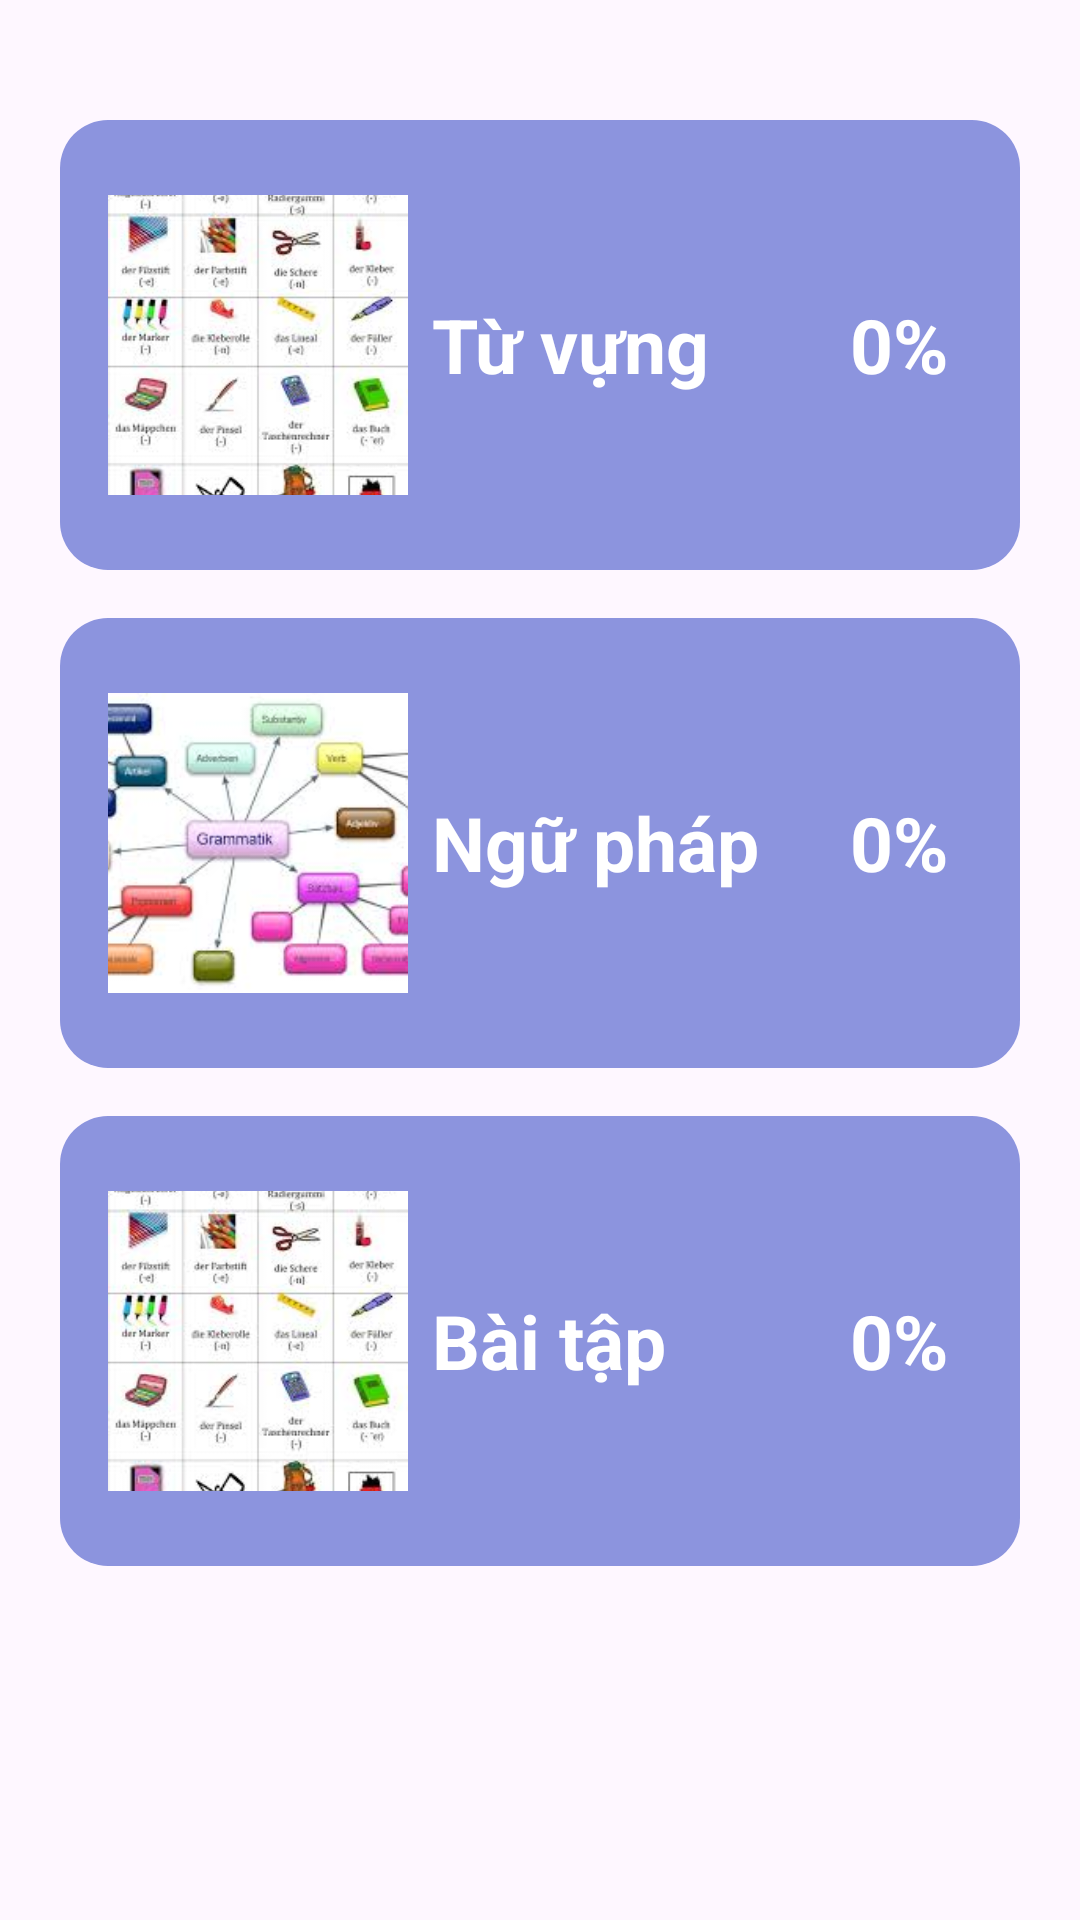

Here is an Android app screen rendered from its layout file. Give the layout XML and the strings, colors and styles it references.
<!-- AndroidManifest.xml: application theme Theme.MyApplication -->
<!-- res/layout/fragment_home.xml -->
<?xml version="1.0" encoding="utf-8"?>
<LinearLayout xmlns:android="http://schemas.android.com/apk/res/android"
    xmlns:tools="http://schemas.android.com/tools"
    android:layout_width="match_parent"
    android:layout_height="match_parent"
    android:orientation="vertical"
    android:paddingHorizontal="20dp"
    android:paddingVertical="40dp"
    tools:context=".HomeFragment">

    <LinearLayout
        android:layout_width="match_parent"
        android:layout_height="150dp"
        android:layout_marginBottom="16dp"
        android:background="@drawable/rounded_corners"
        android:gravity="center"
        android:orientation="horizontal"
        android:padding="16dp">

        <ImageView
            android:layout_width="100dp"
            android:layout_height="100dp"
            android:layout_gravity="center_vertical"
            android:adjustViewBounds="true"
            android:scaleType="centerCrop"
            android:src="@drawable/home_vocabulary" />

        <TextView
            android:layout_width="wrap_content"
            android:layout_height="wrap_content"
            android:layout_gravity="center_vertical"
            android:layout_weight="1"
            android:padding="8dp"
            android:text="Từ vựng"
            android:textColor="@android:color/white"
            android:textSize="25sp"
            android:textStyle="bold" />

        <TextView
            android:id="@+id/vocabulary_progress"
            android:layout_width="wrap_content"
            android:layout_height="wrap_content"
            android:padding="8dp"
            android:text="0%"
            android:textColor="@android:color/white"
            android:textSize="25sp"
            android:textStyle="bold" />
    </LinearLayout>

    <LinearLayout
        android:layout_width="match_parent"
        android:layout_height="150dp"

        android:layout_marginBottom="16dp"
        android:background="@drawable/rounded_corners"
        android:gravity="center"
        android:orientation="horizontal"
        android:padding="16dp">

        <ImageView
            android:layout_width="100dp"
            android:layout_height="100dp"
            android:layout_gravity="center_vertical"
            android:adjustViewBounds="true"
            android:scaleType="centerCrop"
            android:src="@drawable/home_grammar" />

        <TextView
            android:layout_width="wrap_content"
            android:layout_height="wrap_content"
            android:layout_weight="1"
            android:padding="8dp"
            android:text="Ngữ pháp"
            android:textColor="@android:color/white"
            android:textSize="25sp"
            android:textStyle="bold" />

        <TextView
            android:id="@+id/grammar_progress"
            android:layout_width="wrap_content"
            android:layout_height="wrap_content"
            android:padding="8dp"
            android:text="0%"
            android:textColor="@android:color/white"
            android:textSize="25sp"
            android:textStyle="bold" />
    </LinearLayout>

    <LinearLayout
        android:layout_width="match_parent"
        android:layout_height="150dp"
        android:layout_marginBottom="16dp"
        android:background="@drawable/rounded_corners"
        android:gravity="center"
        android:orientation="horizontal"
        android:padding="16dp">

        <ImageView
            android:layout_width="100dp"
            android:layout_height="100dp"
            android:adjustViewBounds="true"
            android:scaleType="centerCrop"
            android:layout_gravity="center_vertical"
            android:src="@drawable/home_vocabulary" />

        <TextView
            android:layout_width="wrap_content"
            android:layout_height="wrap_content"
            android:layout_weight="1"
            android:padding="8dp"
            android:text="Bài tập"
            android:textColor="@android:color/white"
            android:textSize="25sp"
            android:textStyle="bold" />

        <TextView
            android:id="@+id/exercise_progress"
            android:layout_width="wrap_content"
            android:layout_height="wrap_content"
            android:layout_gravity="center_vertical"
            android:padding="8dp"

            android:text="0%"
            android:textColor="@android:color/white"
            android:textSize="25sp"
            android:textStyle="bold" />
    </LinearLayout>


</LinearLayout>
<!-- resources referenced by this layout -->
<resources>
  <!-- drawable home_grammar: png bitmap (drawable, 60765 bytes) -->
  <!-- drawable home_vocabulary: png bitmap (drawable, 65021 bytes) -->
  <!-- drawable rounded_corners (drawable) -->
  <?xml version="1.0" encoding="utf-8"?>
  <shape xmlns:android="http://schemas.android.com/apk/res/android">
      <solid android:color="@color/lavender_1"/> 
      <corners android:radius="16dp"/> 
  </shape>
  <style name="Theme.MyApplication" parent="Base.Theme.MyApplication" />
  <color name="lavender_1">#8c94de</color>
  <style name="Base.Theme.MyApplication" parent="Theme.Material3.DayNight.NoActionBar">
          
          
          <item name="colorPrimary">@color/lavender</item>
      </style>
  <color name="lavender">#8692f7</color>
</resources>
